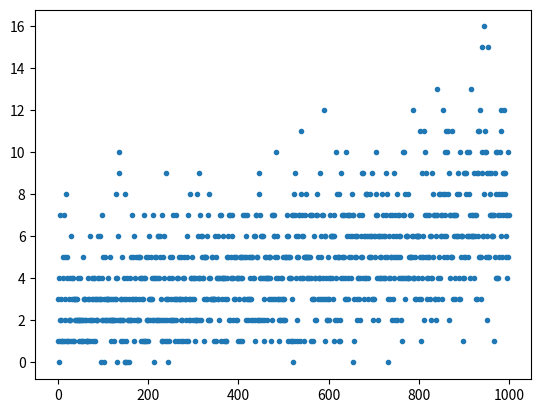
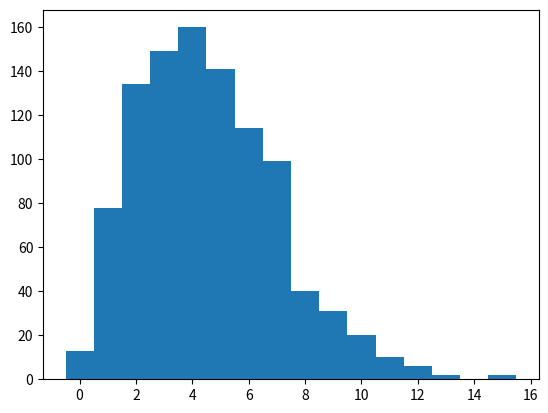

These figures' Python source, in order:
# -*- coding: utf-8 -*-
"""
Created on Thu Jun 25 23:08:22 2015

[redacted]
"""

import numpy as np
import matplotlib.pyplot as plt


class ProbabilityDistribution(object):
    def get_name(self):
        return self.__class__.__name__

    def get_params(self):
        return self.__dict__

    def visualize(self, data):
        plt.figure()
        self._plot(data)
        plt.figure()
        self._hist(data)
        plt.show()

    def _plot(self, data):
        plt.plot(data, '.')

    def _hist(self, data):
        x_min, x_max = int(min(data)), int(max(data)+1)
        bins = np.arange(x_min, x_max, 0.2)
        plt.hist(data, bins=bins, range=(x_min, x_max))


class Multinomial(ProbabilityDistribution):
    def __init__(self, p=[0.1, 0.2, 0.3, 0.4]):
        self.K = len(p)
        self.p = p

    def __call__(self, num_examples=1000):
        return np.random.choice(self.K, size=num_examples, p=self.p)

    def _hist(self, data):
        bins = np.arange(self.K + 1) - 0.5
        plt.hist(data, bins=bins)
        plt.xticks(range(self.K))


class Gaussian(ProbabilityDistribution):
    def __init__(self, mean=50, std=2):
        self.mean = mean
        self.std = std

    def __call__(self, num_examples=10000):
        return np.random.normal(self.mean, self.std, (num_examples, 2))


class Poisson(ProbabilityDistribution):
    def __init__(self, mean=3):
        self.mean = mean

    def __call__(self, num_examples=1000):
        return np.random.poisson(self.mean, num_examples)

    def _hist(self, data):
        x_min, x_max = int(min(data)), int(max(data)+1)
        bins = np.arange(x_min, x_max) - 0.5
        plt.hist(data, bins=bins, range=(x_min, x_max))


class Gamma(ProbabilityDistribution):
    def __init__(self, shape=2, scale=3):
        self.shape = shape
        self.scale = scale

    def __call__(self, num_examples=10000):
        return np.random.gamma(self.shape, self.scale, num_examples)


class Beta(ProbabilityDistribution):
    def __init__(self, alpha=5, beta=1):
        self.alpha = alpha
        self.beta = beta

    def __call__(self, num_examples=10000):
        return np.random.beta(self.alpha, self.beta, num_examples)

    def _hist(self, data):
        bins = np.linspace(0, 1, 100)
        plt.hist(data, bins=bins, range=(0, 1))


class LinearModel(ProbabilityDistribution):
    def __init__(self, mean_a=0.001, mean_b=45, std=2):
        self.mean_a = mean_a
        self.mean_b = mean_b
        self.std = std

    def __call__(self, num_examples=10000):
        i = np.arange(num_examples)
        means = self.mean_a * i + self.mean_b
        return np.random.normal(means, self.std, num_examples)


class LinearModel2(ProbabilityDistribution):
    def __init__(self, mean_a=0.01, mean_b=-10, std_a=0.0003, std_b=0.01):
        self.mean_a = mean_a
        self.mean_b = mean_b
        self.std_a = std_a
        self.std_b = std_b

    def __call__(self, num_examples=10000):
        i = np.arange(num_examples)
        means = self.mean_a * i + self.mean_b
        stds = np.exp(self.std_a * i + self.std_b)
        return np.random.normal(means, stds, num_examples)


class PoissonGLM(Poisson):
    def __init__(self, mean_a=0.001, mean_b=1):
        self.mean_a = mean_a
        self.mean_b = mean_b

    def __call__(self, num_examples=1000):
        i = np.arange(num_examples)
        means = np.exp(self.mean_a * i + self.mean_b)
        return np.random.poisson(means)


if __name__ == '__main__':
    distributions = [Multinomial(),   # 0
                     Gaussian(),      # 1
                     Poisson(),       # 2
                     Gamma(),         # 3
                     Beta(),          # 4
                     LinearModel(),   # 5
                     LinearModel2(),  # 6
                     PoissonGLM(),    # 7
                     ]
    dist_type = 7
    sampler = distributions[dist_type]

    x = sampler()

    sampler.visualize(x)
    print("Distribution: ", sampler.get_name())
    print("Parameters: ", sampler.get_params())
